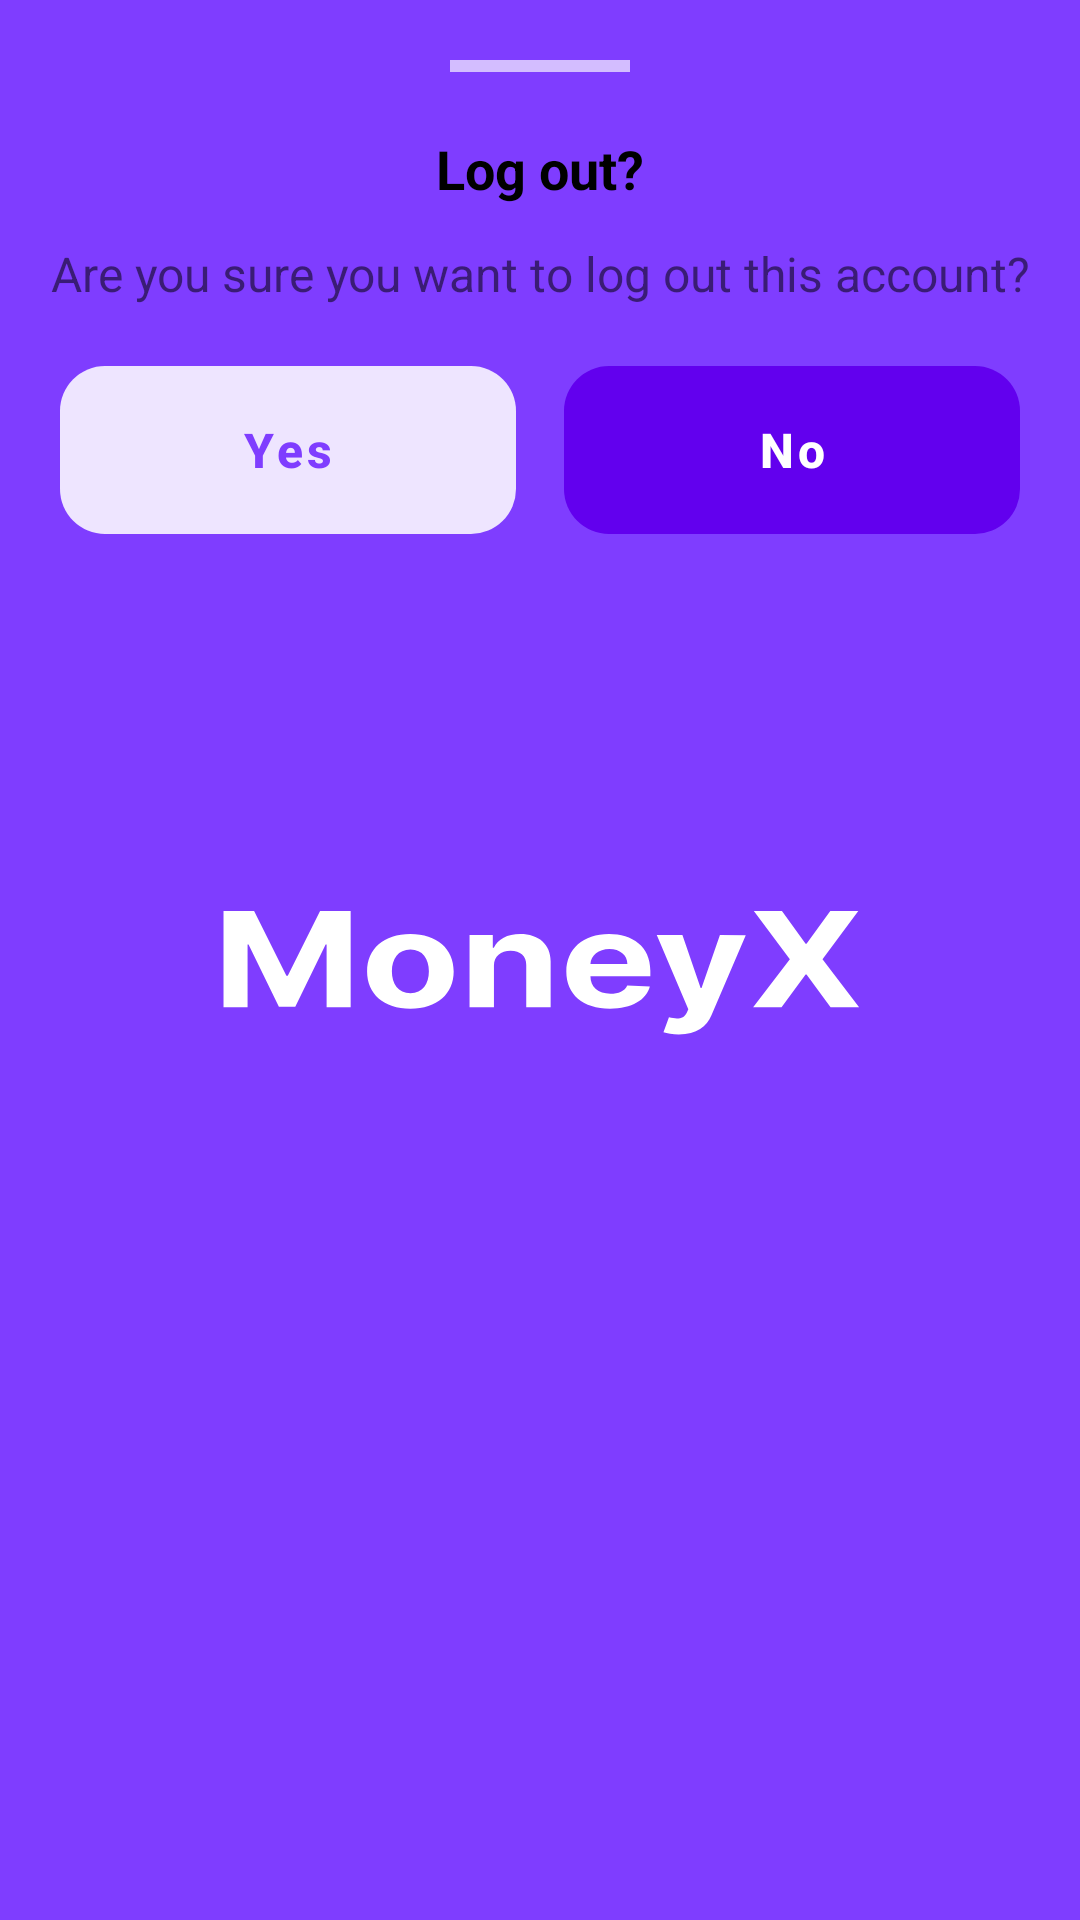

This screen was rendered from an Android layout file. Write that file and the resources it references.
<!-- AndroidManifest.xml: application theme SplashScreenTheme -->
<!-- res/layout/bottom_sheet_log_out.xml -->
<?xml version="1.0" encoding="utf-8"?>
<androidx.constraintlayout.widget.ConstraintLayout xmlns:android="http://schemas.android.com/apk/res/android"
    xmlns:app="http://schemas.android.com/apk/res-auto"
    xmlns:tools="http://schemas.android.com/tools"
    android:layout_width="match_parent"
    android:layout_height="wrap_content"
    android:paddingHorizontal="12dp"
    android:paddingVertical="20dp">

    <View
        android:id="@+id/view"
        android:layout_width="60dp"
        android:layout_height="4dp"
        android:background="#D3BDFF"
        app:layout_constraintEnd_toEndOf="parent"
        app:layout_constraintHorizontal_bias="0.5"
        app:layout_constraintStart_toStartOf="parent"
        app:layout_constraintTop_toTopOf="parent" />

    <TextView
        android:id="@+id/textView5"
        android:layout_width="match_parent"
        android:layout_height="wrap_content"
        android:layout_marginTop="20dp"
        android:gravity="center"
        android:text="Log out?"
        android:textColor="@color/black"
        android:textSize="18sp"
        android:textStyle="bold"
        app:layout_constraintTop_toBottomOf="@+id/view"
        tools:layout_editor_absoluteX="12dp" />

    <TextView
        android:id="@+id/textView6"
        android:layout_width="match_parent"
        android:layout_height="wrap_content"
        android:layout_marginTop="12dp"
        android:gravity="center"
        android:text="Are you sure you want to log out this account?"
        android:textSize="16sp"
        app:layout_constraintTop_toBottomOf="@+id/textView5"
        tools:layout_editor_absoluteX="12dp" />

    <LinearLayout
        android:layout_width="match_parent"
        android:layout_height="56dp"
        android:layout_marginTop="20dp"
        android:orientation="horizontal"
        app:layout_constraintTop_toBottomOf="@+id/textView6">
        <com.google.android.material.button.MaterialButton
            android:id="@+id/btnYes"
            android:layout_width="0dp"
            android:layout_height="match_parent"
            android:layout_weight="1"
            android:insetTop="0dp"
            android:text="Yes"
            android:textAllCaps="false"
            android:textColor="@color/colorPrimary"
            app:backgroundTint="@color/colorLightPurple"
            android:textStyle="bold"
            android:textSize="16sp"
            app:cornerRadius="15dp"
            android:insetBottom="0dp"
            android:layout_marginHorizontal="8dp"
            style="@style/Widget.MaterialComponents.Button.UnelevatedButton"/>
        <com.google.android.material.button.MaterialButton
            android:id="@+id/btnNo"
            android:layout_width="0dp"
            android:layout_height="match_parent"
            android:layout_weight="1"
            android:insetTop="0dp"
            android:text="No"
            android:textAllCaps="false"
            android:textColor="@color/white"
            android:textStyle="bold"
            android:textSize="16sp"
            app:cornerRadius="15dp"
            android:insetBottom="0dp"
            android:layout_marginHorizontal="8dp"
            style="@style/Widget.MaterialComponents.Button.UnelevatedButton"/>
    </LinearLayout>

</androidx.constraintlayout.widget.ConstraintLayout>
<!-- resources referenced by this layout -->
<resources>
  <color name="black">#FF000000</color>
  <color name="colorLightPurple">#EEE5FF</color>
  <color name="colorPrimary">#7F3DFF</color>
  <color name="white">#FFFFFFFF</color>
  <style name="SplashScreenTheme" parent="Theme.MaterialComponents.DayNight.NoActionBar">
          <item name="android:windowBackground">@drawable/ic_launch_screen</item>
          <item name="android:windowContentTransitions">true</item>
      </style>
  <!-- drawable ic_launch_screen: vector/xml drawable (drawable, 2264 chars, omitted) -->
</resources>
